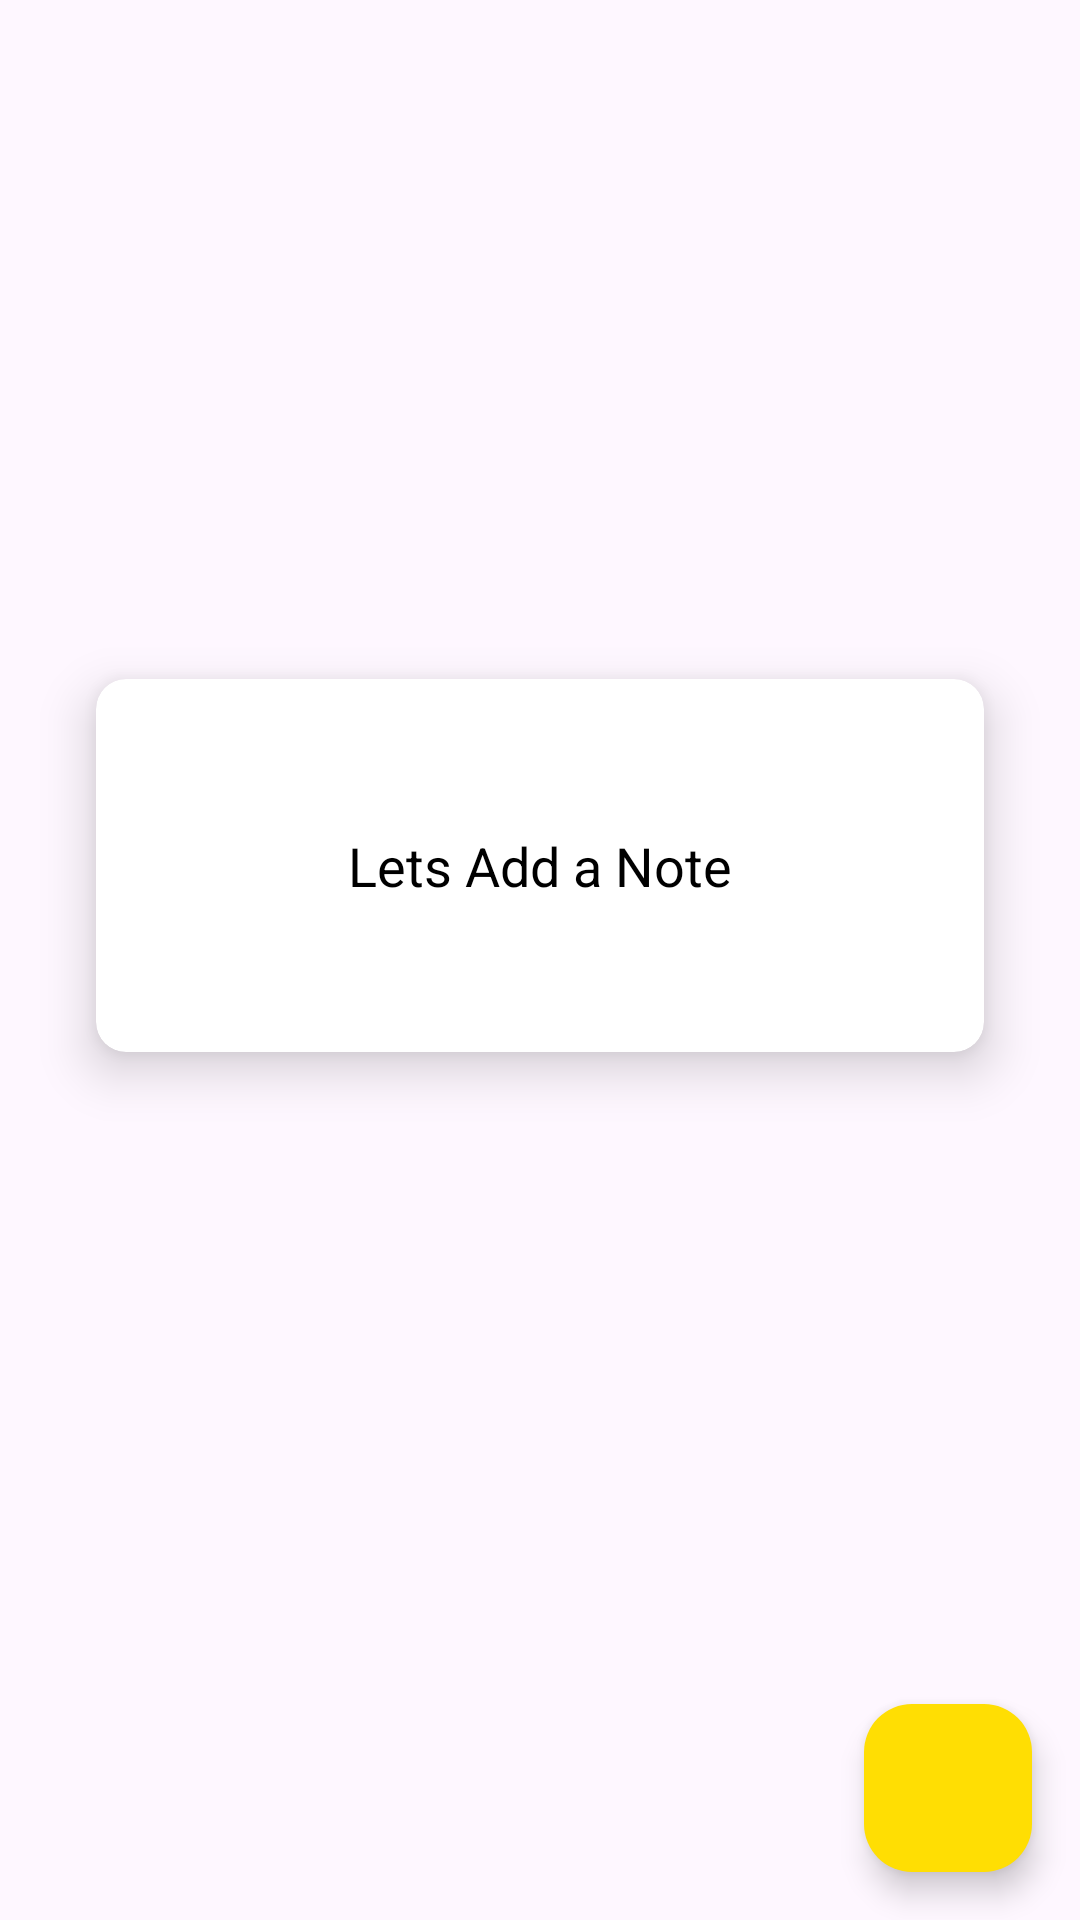

Produce the Android XML layout that renders to this screen, including the resource entries it uses.
<!-- AndroidManifest.xml: application theme Theme.NoteTakingApp -->
<!-- res/layout/fragment_home.xml -->
<?xml version="1.0" encoding="utf-8"?>
<layout xmlns:android="http://schemas.android.com/apk/res/android"
    xmlns:app="http://schemas.android.com/apk/res-auto"
    xmlns:tools="http://schemas.android.com/tools">

    <androidx.constraintlayout.widget.ConstraintLayout
        android:layout_width="match_parent"
        android:layout_height="match_parent"
        tools:context=".fragments.HomeFragment">

        <com.google.android.material.floatingactionbutton.FloatingActionButton
            android:id="@+id/fabAddNote"
            android:layout_width="wrap_content"
            android:layout_height="wrap_content"
            android:layout_marginEnd="16dp"
            android:layout_marginBottom="16dp"
            android:backgroundTint="#FFDE03"
            android:clickable="true"
            android:contentDescription="image"
            android:src="@drawable/ic_add"
            android:tintMode="@color/white"
            app:borderWidth="0dp"
            app:fabSize="normal"
            app:layout_constraintBottom_toBottomOf="parent"
            app:layout_constraintEnd_toEndOf="parent" />

        <androidx.recyclerview.widget.RecyclerView
            android:id="@+id/recyclerView"
            android:layout_width="match_parent"
            android:layout_height="match_parent"
            android:visibility="gone"
            app:layout_constraintBottom_toTopOf="parent"
            app:layout_constraintEnd_toStartOf="parent"
            app:layout_constraintStart_toStartOf="parent"
            app:layout_constraintTop_toTopOf="parent" />

        <androidx.cardview.widget.CardView
            android:id="@+id/cardView"
            android:layout_width="match_parent"
            android:layout_height="wrap_content"
            android:layout_margin="32dp"
            android:backgroundTint="@color/white"
            android:gravity="center"
            app:cardCornerRadius="10dp"
            app:cardElevation="10dp"
            app:layout_constraintBottom_toBottomOf="parent"
            app:layout_constraintEnd_toEndOf="parent"
            app:layout_constraintHorizontal_bias="1.0"
            app:layout_constraintStart_toStartOf="parent"
            app:layout_constraintTop_toTopOf="parent"
            app:layout_constraintVertical_bias="0.43">

            <TextView
                android:id="@+id/tv_no_note_available"
                android:layout_width="match_parent"
                android:layout_height="wrap_content"
                android:gravity="center"
                android:padding="50dp"
                android:text="Lets Add a Note"
                android:textColor="@color/black"
                android:textSize="18sp" />
        </androidx.cardview.widget.CardView>


    </androidx.constraintlayout.widget.ConstraintLayout>


</layout>
<!-- resources referenced by this layout -->
<resources>
  <color name="black">#FF000000</color>
  <color name="white">#FFFFFFFF</color>
  <style name="Theme.NoteTakingApp" parent="Base.Theme.NoteTakingApp" />
  <style name="Base.Theme.NoteTakingApp" parent="Theme.Material3.DayNight">
          
          
      </style>
</resources>
